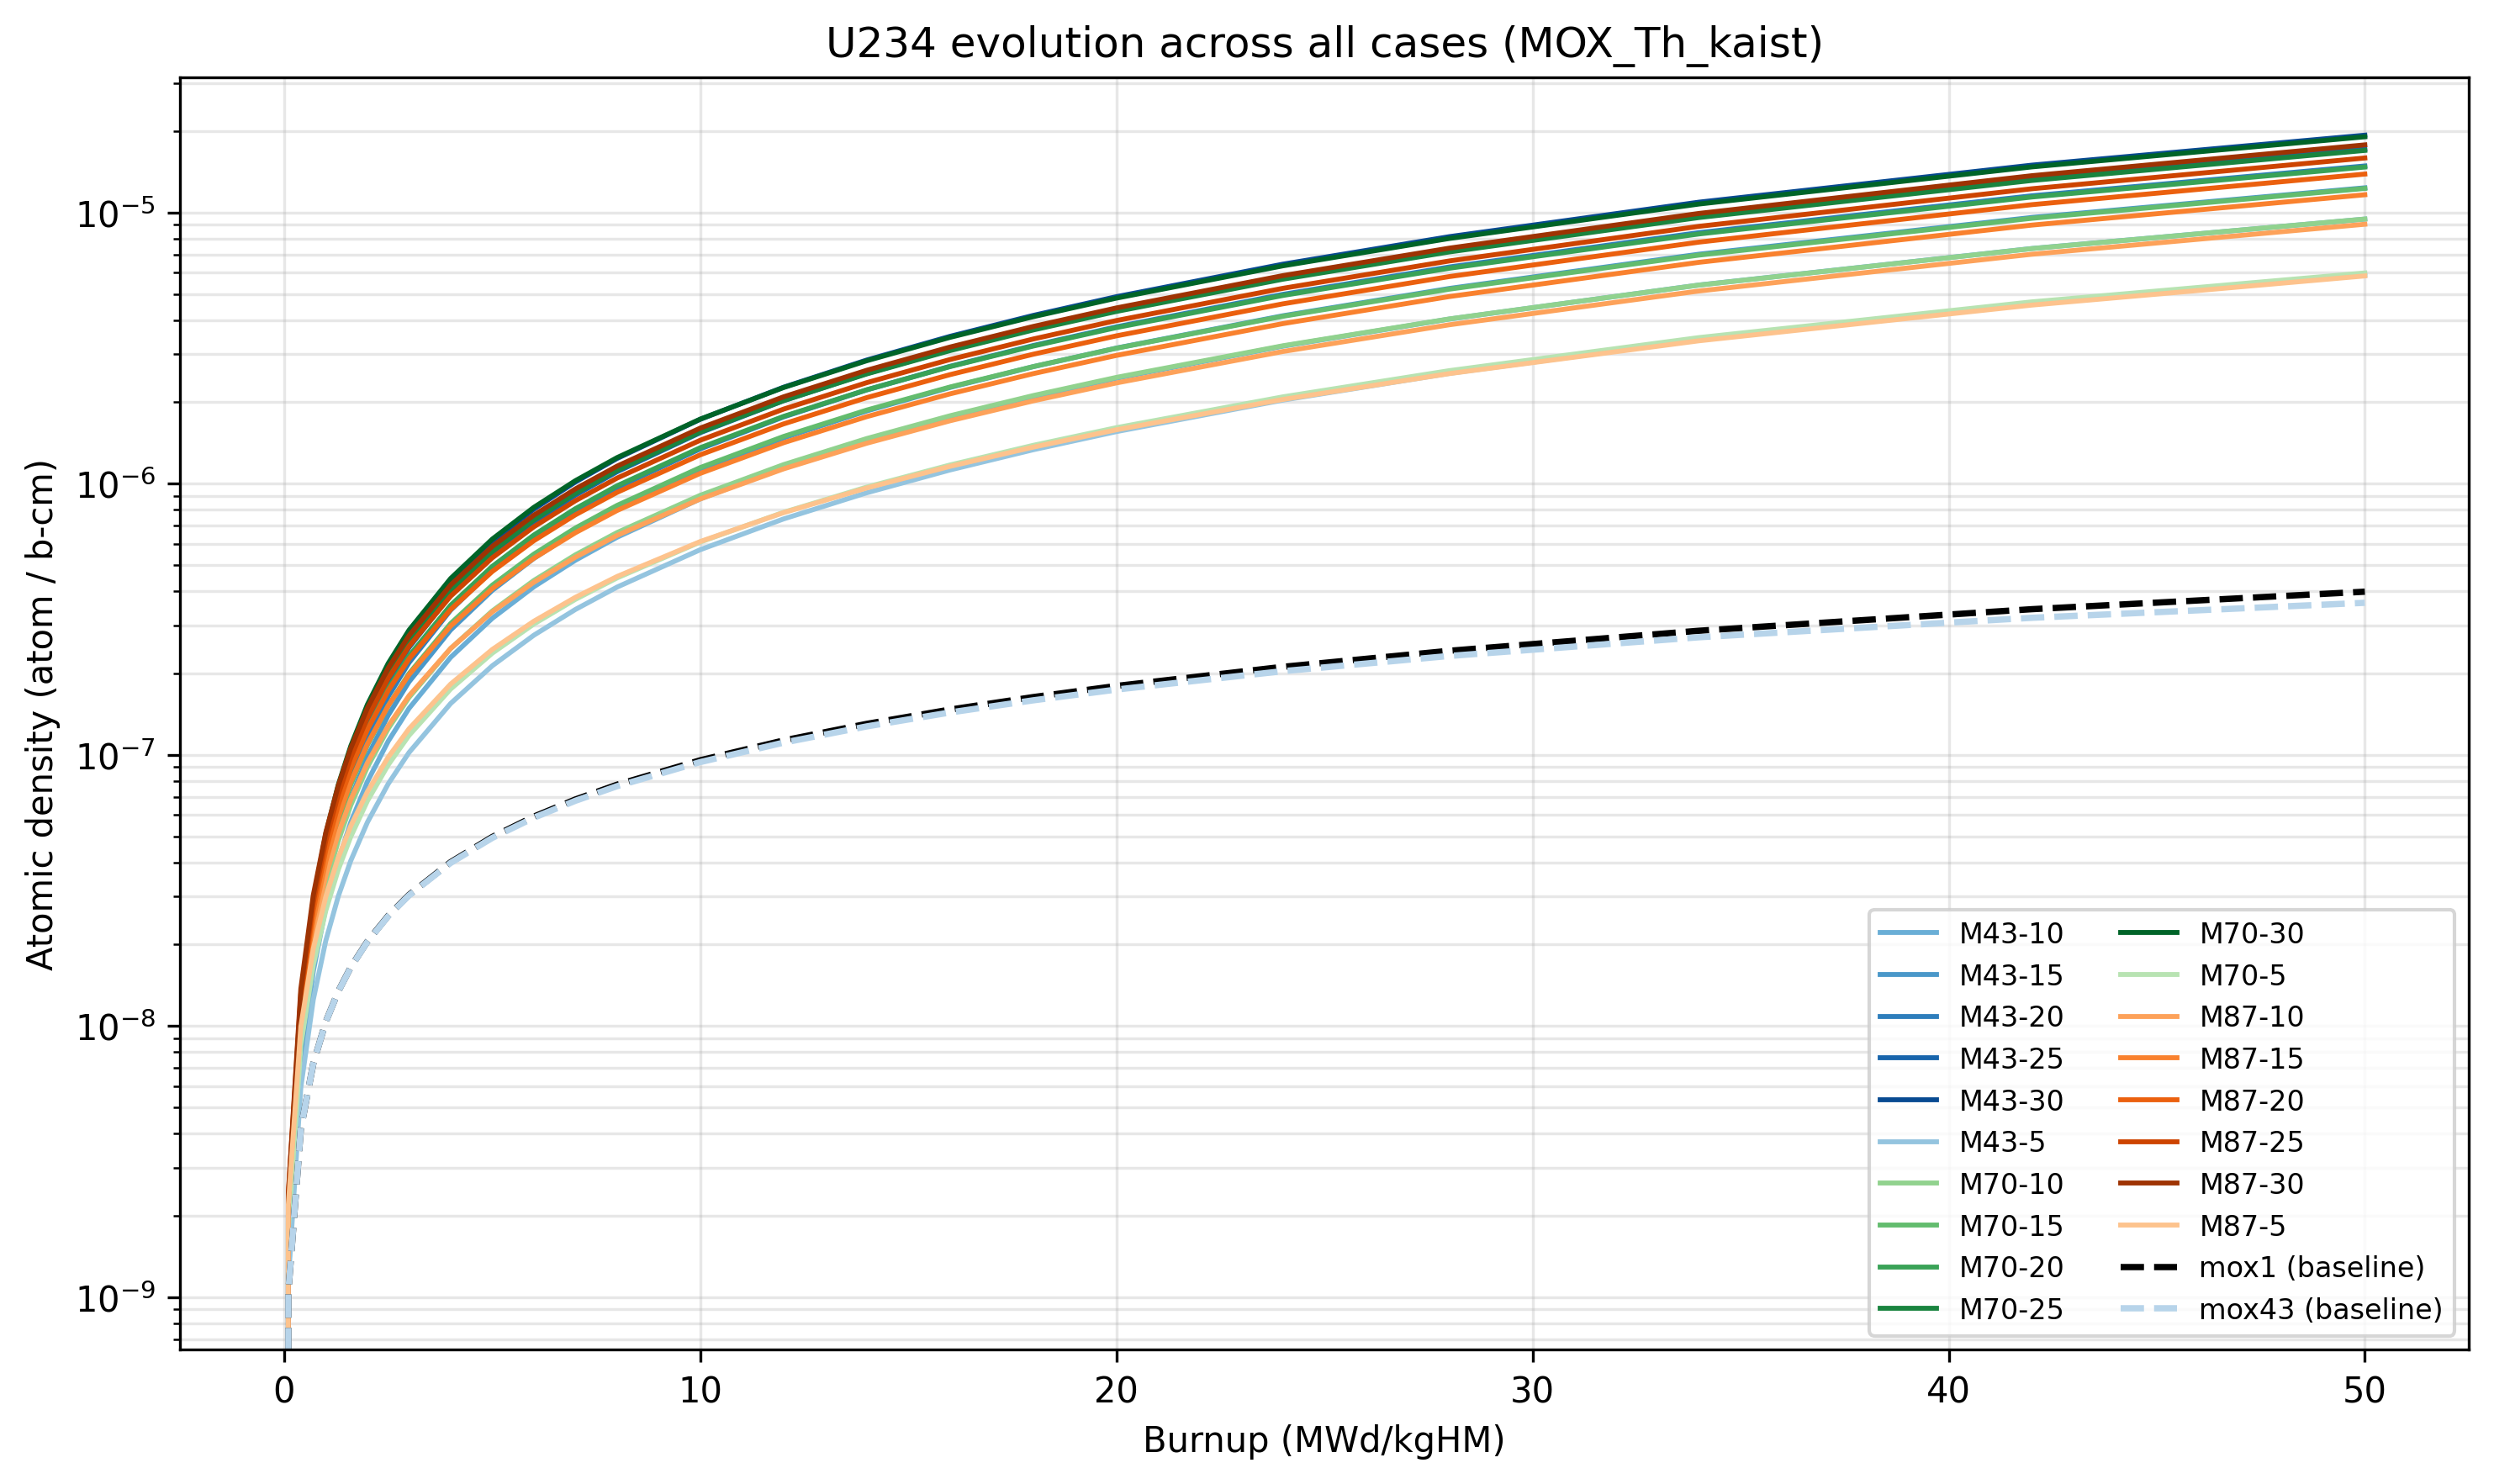

The file beside this chart, header and first rows:
isotope, case, label, family, th_fraction, burnup, adens
U234, M43-10, M=43%, Th=10%, M43, 10.0, 0.0, 0.0
U234, M43-10, M=43%, Th=10%, M43, 10.0, 0.07954, 1.21456e-09
U234, M43-10, M=43%, Th=10%, M43, 10.0, 0.3179, 7.07599e-09
U234, M43-10, M=43%, Th=10%, M43, 10.0, 0.5562, 1.59013e-08
U234, M43-10, M=43%, Th=10%, M43, 10.0, 0.7946, 2.72759e-08
U234, M43-10, M=43%, Th=10%, M43, 10.0, 1.033, 4.08604e-08
U234, M43-10, M=43%, Th=10%, M43, 10.0, 1.272, 5.63436e-08
U234, M43-10, M=43%, Th=10%, M43, 10.0, 1.59, 7.95857e-08
U234, M43-10, M=43%, Th=10%, M43, 10.0, 1.988, 1.12178e-07
U234, M43-10, M=43%, Th=10%, M43, 10.0, 2.386, 1.48204e-07
U234, M43-10, M=43%, Th=10%, M43, 10.0, 3.184, 2.28602e-07
U234, M43-10, M=43%, Th=10%, M43, 10.0, 3.984, 3.18407e-07
U234, M43-10, M=43%, Th=10%, M43, 10.0, 4.785, 4.16408e-07
U234, M43-10, M=43%, Th=10%, M43, 10.0, 5.587, 5.21714e-07
U234, M43-10, M=43%, Th=10%, M43, 10.0, 6.392, 6.34028e-07
U234, M43-10, M=43%, Th=10%, M43, 10.0, 8.004, 8.78179e-07
U234, M43-10, M=43%, Th=10%, M43, 10.0, 9.624, 1.14722e-06
U234, M43-10, M=43%, Th=10%, M43, 10.0, 11.25, 1.43955e-06
U234, M43-10, M=43%, Th=10%, M43, 10.0, 12.88, 1.75432e-06
U234, M43-10, M=43%, Th=10%, M43, 10.0, 14.52, 2.08997e-06
U234, M43-10, M=43%, Th=10%, M43, 10.0, 16.16, 2.44552e-06
U234, M43-10, M=43%, Th=10%, M43, 10.0, 19.47, 3.21096e-06
U234, M43-10, M=43%, Th=10%, M43, 10.0, 22.81, 4.04373e-06
U234, M43-10, M=43%, Th=10%, M43, 10.0, 27.86, 5.39902e-06
U234, M43-10, M=43%, Th=10%, M43, 10.0, 34.7, 7.36141e-06
U234, M43-10, M=43%, Th=10%, M43, 10.0, 41.66, 9.44948e-06
U234, M43-15, M=43%, Th=15%, M43, 15.0, 0.0, 0.0
U234, M43-15, M=43%, Th=15%, M43, 15.0, 0.07905, 1.26839e-09
U234, M43-15, M=43%, Th=15%, M43, 15.0, 0.316, 7.99498e-09
U234, M43-15, M=43%, Th=15%, M43, 15.0, 0.5531, 1.86358e-08
U234, M43-15, M=43%, Th=15%, M43, 15.0, 0.7901, 3.26302e-08
U234, M43-15, M=43%, Th=15%, M43, 15.0, 1.027, 4.95454e-08
U234, M43-15, M=43%, Th=15%, M43, 15.0, 1.264, 6.90027e-08
U234, M43-15, M=43%, Th=15%, M43, 15.0, 1.581, 9.83734e-08
U234, M43-15, M=43%, Th=15%, M43, 15.0, 1.977, 1.39829e-07
U234, M43-15, M=43%, Th=15%, M43, 15.0, 2.373, 1.85753e-07
U234, M43-15, M=43%, Th=15%, M43, 15.0, 3.167, 2.88567e-07
U234, M43-15, M=43%, Th=15%, M43, 15.0, 3.963, 4.03757e-07
U234, M43-15, M=43%, Th=15%, M43, 15.0, 4.76, 5.29758e-07
U234, M43-15, M=43%, Th=15%, M43, 15.0, 5.559, 6.65447e-07
U234, M43-15, M=43%, Th=15%, M43, 15.0, 6.36, 8.10146e-07
U234, M43-15, M=43%, Th=15%, M43, 15.0, 7.967, 1.12565e-06
U234, M43-15, M=43%, Th=15%, M43, 15.0, 9.582, 1.47357e-06
U234, M43-15, M=43%, Th=15%, M43, 15.0, 11.2, 1.85301e-06
U234, M43-15, M=43%, Th=15%, M43, 15.0, 12.83, 2.26186e-06
U234, M43-15, M=43%, Th=15%, M43, 15.0, 14.47, 2.69822e-06
U234, M43-15, M=43%, Th=15%, M43, 15.0, 16.11, 3.16082e-06
U234, M43-15, M=43%, Th=15%, M43, 15.0, 19.42, 4.15829e-06
U234, M43-15, M=43%, Th=15%, M43, 15.0, 22.76, 5.24363e-06
U234, M43-15, M=43%, Th=15%, M43, 15.0, 27.83, 7.01391e-06
U234, M43-15, M=43%, Th=15%, M43, 15.0, 34.69, 9.58172e-06
U234, M43-15, M=43%, Th=15%, M43, 15.0, 41.68, 1.23248e-05
U234, M43-20, M=43%, Th=20%, M43, 20.0, 0.0, 0.0
U234, M43-20, M=43%, Th=20%, M43, 20.0, 0.07867, 1.31531e-09
U234, M43-20, M=43%, Th=20%, M43, 20.0, 0.3145, 8.81305e-09
U234, M43-20, M=43%, Th=20%, M43, 20.0, 0.5504, 2.10561e-08
U234, M43-20, M=43%, Th=20%, M43, 20.0, 0.7862, 3.73697e-08
U234, M43-20, M=43%, Th=20%, M43, 20.0, 1.022, 5.7215e-08
U234, M43-20, M=43%, Th=20%, M43, 20.0, 1.258, 8.01309e-08
U234, M43-20, M=43%, Th=20%, M43, 20.0, 1.573, 1.14885e-07
... 173 more rows
